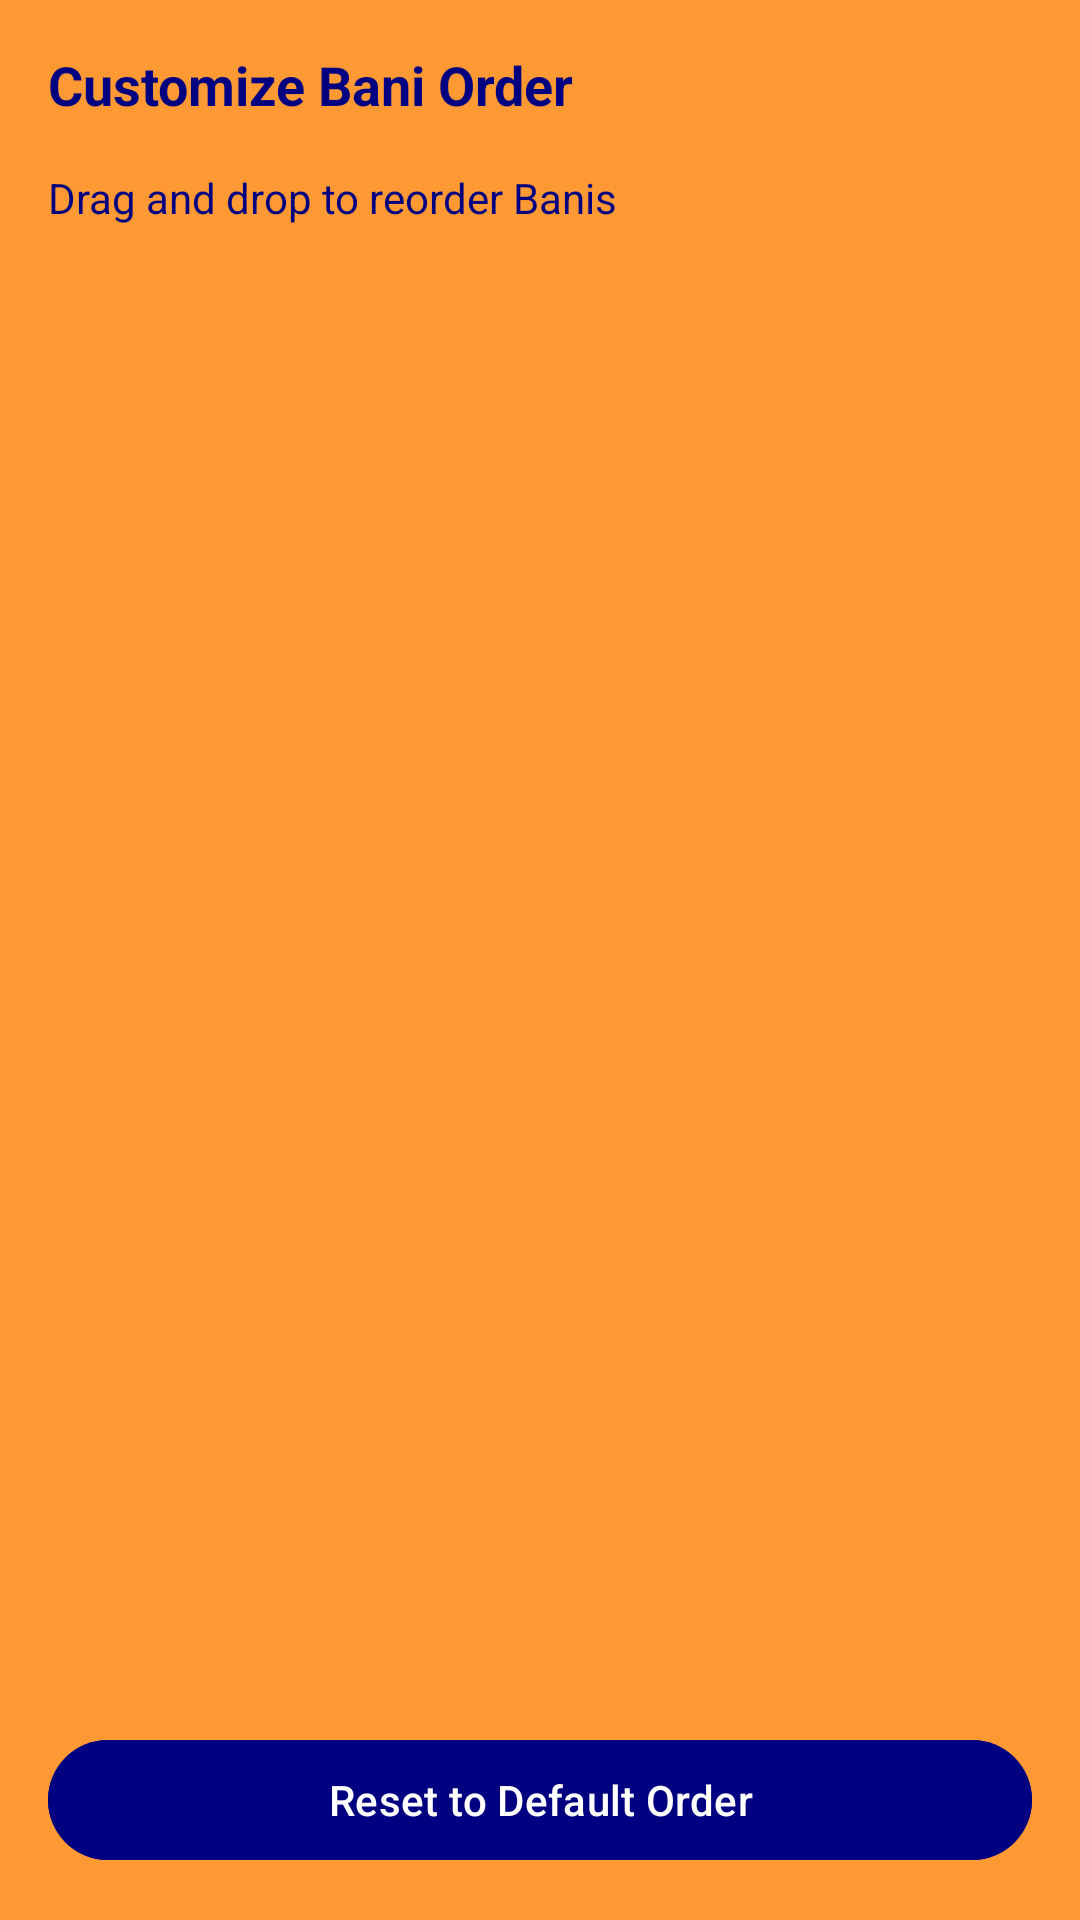

Layout XML and referenced resources for this Android screen:
<!-- AndroidManifest.xml: application theme Theme.PaathApp -->
<!-- res/layout/fragment_bani_order.xml -->
<?xml version="1.0" encoding="utf-8"?>
<LinearLayout
    xmlns:android="http://schemas.android.com/apk/res/android"
    android:layout_width="match_parent"
    android:layout_height="match_parent"
    android:orientation="vertical"
    android:background="?android:windowBackground"
    android:padding="16dp">

    <TextView
        android:layout_width="wrap_content"
        android:layout_height="wrap_content"
        android:text="@string/bani_order_title"
        android:textSize="18sp"
        android:textColor="?android:textColorPrimary"
        android:textStyle="bold"
        android:layout_marginBottom="16dp"/>

    <TextView
        android:layout_width="wrap_content"
        android:layout_height="wrap_content"
        android:text="@string/bani_order_instructions"
        android:textColor="?android:textColorPrimary"
        android:layout_marginBottom="18dp"/>

    <androidx.recyclerview.widget.RecyclerView
        android:id="@+id/recyclerView"
        android:layout_width="match_parent"
        android:layout_height="0dp"
        android:layout_weight="1"
        android:clipToPadding="false"
        android:paddingBottom="16dp"/>

    <com.google.android.material.button.MaterialButton
        android:id="@+id/resetButton"
        android:layout_width="match_parent"
        android:layout_height="wrap_content"
        android:text="@string/reset_order"
        android:textColor="@color/white"
        android:backgroundTint="@color/navy"
        android:layout_marginTop="16dp"/>

</LinearLayout>
<!-- resources referenced by this layout -->
<resources>
  <color name="navy">#000080</color>
  <color name="white">#FFFFFFFF</color>
  <string name="bani_order_instructions">Drag and drop to reorder Banis</string>
  <string name="bani_order_title">Customize Bani Order</string>
  <string name="reset_order">Reset to Default Order</string>
  <style name="Theme.PaathApp" parent="Theme.Material3.DayNight.NoActionBar">
          <item name="colorPrimary">@color/navy</item>
          <item name="colorPrimaryContainer">@color/navy</item>
          <item name="colorOnPrimary">@color/white</item>
  
          <item name="colorSecondary">@color/kesari</item>
          <item name="colorSecondaryContainer">@color/kesari</item>
          <item name="colorOnSecondary">@color/white</item>
  
          <item name="android:statusBarColor">@color/navy</item>
          <item name="android:windowBackground">@color/kesari</item>
  
          <item name="android:textColorPrimary">@color/navy</item>
          <item name="android:textColorSecondary">@color/gray</item>
  
          <item name="navigationViewStyle">@style/Widget.PaathApp.NavigationView</item>
          <item name="toolbarStyle">@style/Widget.PaathApp.Toolbar</item>
      </style>
  <color name="kesari">#FF9933</color>
  <color name="gray">#FF808080</color>
  <style name="Widget.PaathApp.NavigationView" parent="Widget.MaterialComponents.NavigationView">
          <item name="android:background">@color/navy</item>
          <item name="itemTextColor">@color/white</item>
          <item name="itemIconTint">@color/white</item>
      </style>
  <style name="Widget.PaathApp.Toolbar" parent="Widget.MaterialComponents.Toolbar">
          <item name="android:background">@color/navy</item>
          <item name="titleTextColor">@color/white</item>
          <item name="subtitleTextColor">@color/white</item>
      </style>
</resources>
